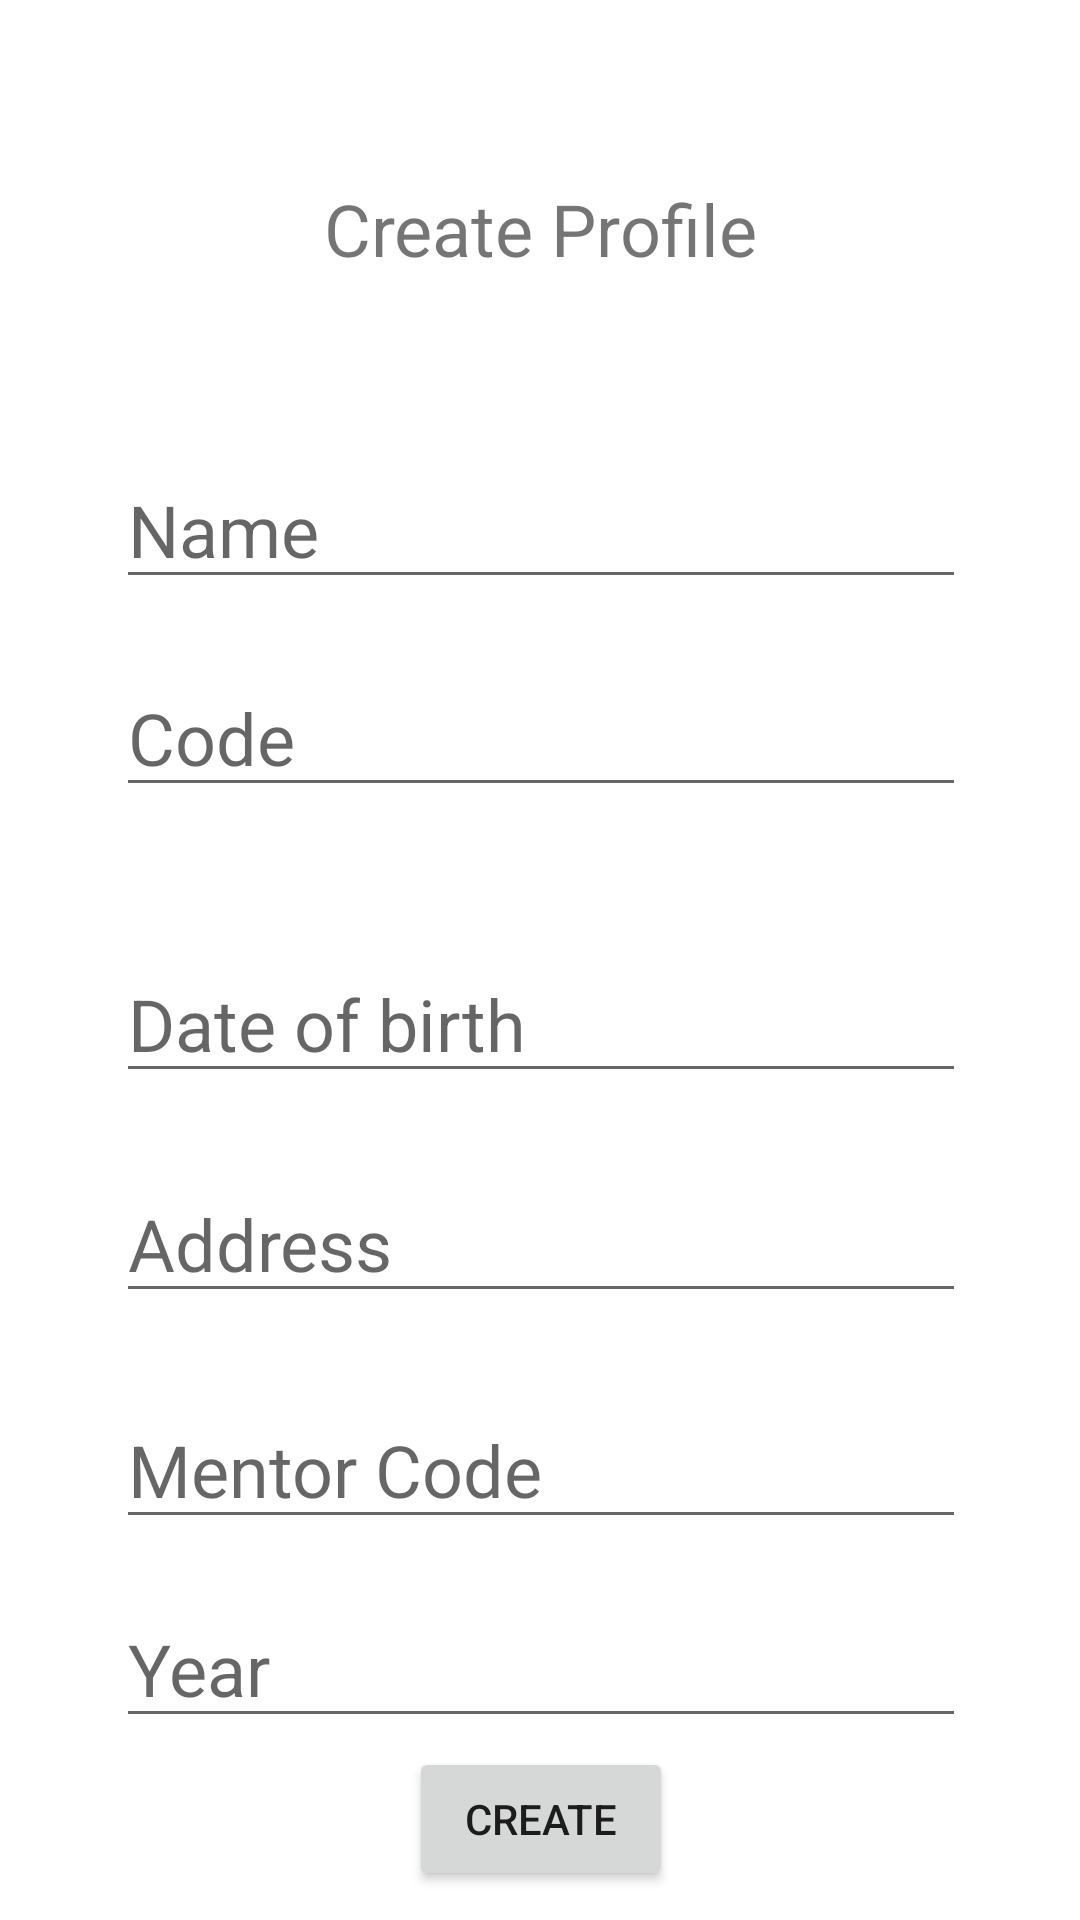

Reconstruct the res/layout file that produces this screen, plus the resources it refers to.
<!-- AndroidManifest.xml: application theme Theme.MentorApplication -->
<!-- res/layout/activity_create_profile_page.xml -->
<?xml version="1.0" encoding="utf-8"?>
<ScrollView
    android:layout_width="match_parent"
    android:layout_height="wrap_content"
    xmlns:android="http://schemas.android.com/apk/res/android"
    xmlns:app="http://schemas.android.com/apk/res-auto"
    xmlns:tools="http://schemas.android.com/tools"
    android:fillViewport="true">

    <androidx.constraintlayout.widget.ConstraintLayout
        android:layout_width="match_parent"
        android:layout_height="wrap_content"
        tools:context=".CreateProfilePage">

        <TextView
            android:id="@+id/textView9"
            android:layout_width="wrap_content"
            android:layout_height="wrap_content"
            android:text="@string/create_profile_student_profile_pg"
            android:textSize="24sp"
            app:layout_constraintBottom_toBottomOf="parent"
            app:layout_constraintEnd_toEndOf="parent"
            app:layout_constraintHorizontal_bias="0.5"
            app:layout_constraintStart_toStartOf="parent"
            app:layout_constraintTop_toTopOf="parent"
            app:layout_constraintVertical_bias="0.099" />

        <EditText
            android:id="@+id/editTextTextPersonName9"
            android:layout_width="wrap_content"
            android:layout_height="wrap_content"
            android:layout_marginTop="58dp"
            android:ems="10"
            android:hint="@string/name_student_profile_pg"
            android:inputType="textPersonName"
            android:textSize="24sp"
            app:layout_constraintEnd_toEndOf="@+id/textView9"
            app:layout_constraintHorizontal_bias="0.5"
            app:layout_constraintStart_toStartOf="@+id/textView9"
            app:layout_constraintTop_toBottomOf="@+id/textView9" />

        <EditText
            android:id="@+id/editTextTextPersonName10"
            android:layout_width="wrap_content"
            android:layout_height="wrap_content"
            android:layout_marginTop="20dp"
            android:ems="10"
            android:hint="@string/code_student_profile_pg"
            android:inputType="textPersonName"
            android:textSize="24sp"
            app:layout_constraintEnd_toEndOf="@+id/editTextTextPersonName9"
            app:layout_constraintHorizontal_bias="0.0"
            app:layout_constraintStart_toStartOf="@+id/editTextTextPersonName9"
            app:layout_constraintTop_toBottomOf="@+id/editTextTextPersonName9" />

        <EditText
            android:id="@+id/editTextDate"
            android:layout_width="wrap_content"
            android:layout_height="wrap_content"
            android:layout_marginTop="46dp"
            android:ems="10"
            android:hint="@string/date_of_birth_student_profile_pg"
            android:inputType="date"
            android:textSize="24sp"
            app:layout_constraintEnd_toEndOf="@+id/editTextTextPersonName10"
            app:layout_constraintHorizontal_bias="0.5"
            app:layout_constraintStart_toStartOf="@+id/editTextTextPersonName10"
            app:layout_constraintTop_toBottomOf="@+id/editTextTextPersonName10" />

        <EditText
            android:id="@+id/editTextTextPersonName11"
            android:layout_width="wrap_content"
            android:layout_height="wrap_content"
            android:layout_marginTop="24dp"
            android:ems="10"
            android:hint="@string/address_student_profile_pg"
            android:inputType="textPersonName"
            android:textSize="24sp"
            app:layout_constraintEnd_toEndOf="@+id/editTextDate"
            app:layout_constraintHorizontal_bias="0.0"
            app:layout_constraintStart_toStartOf="@+id/editTextDate"
            app:layout_constraintTop_toBottomOf="@+id/editTextDate" />

        <EditText
            android:id="@+id/editTextTextPersonName12"
            android:layout_width="wrap_content"
            android:layout_height="wrap_content"
            android:layout_marginTop="26dp"
            android:ems="10"
            android:hint="@string/mentor_code"
            android:inputType="textPersonName"
            android:textSize="24sp"
            app:layout_constraintEnd_toEndOf="@+id/editTextTextPersonName11"
            app:layout_constraintHorizontal_bias="0.5"
            app:layout_constraintStart_toStartOf="@+id/editTextTextPersonName11"
            app:layout_constraintTop_toBottomOf="@+id/editTextTextPersonName11" />

        <EditText
            android:id="@+id/editTextTextPersonName13"
            android:layout_width="wrap_content"
            android:layout_height="wrap_content"
            android:layout_marginTop="17dp"
            android:ems="10"
            android:hint="@string/year"
            android:inputType="textPersonName"
            android:textSize="24sp"
            app:layout_constraintEnd_toEndOf="@+id/editTextTextPersonName12"
            app:layout_constraintHorizontal_bias="0.5"
            app:layout_constraintStart_toStartOf="@+id/editTextTextPersonName12"
            app:layout_constraintTop_toBottomOf="@+id/editTextTextPersonName12" />

        <Button
            android:id="@+id/stu_creatbtn"
            android:layout_width="wrap_content"
            android:layout_height="wrap_content"
            android:layout_marginTop="3dp"
            android:text="@string/create"
            app:layout_constraintEnd_toEndOf="@+id/editTextTextPersonName13"
            app:layout_constraintHorizontal_bias="0.5"
            app:layout_constraintStart_toStartOf="@+id/editTextTextPersonName13"
            app:layout_constraintTop_toBottomOf="@+id/editTextTextPersonName13" />
    </androidx.constraintlayout.widget.ConstraintLayout>




    </ScrollView>
<!-- resources referenced by this layout -->
<resources>
  <string name="address_student_profile_pg">Address</string>
  <string name="code_student_profile_pg">Code</string>
  <string name="create">Create</string>
  <string name="create_profile_student_profile_pg">Create Profile</string>
  <string name="date_of_birth_student_profile_pg">Date of birth</string>
  <string name="mentor_code">Mentor Code</string>
  <string name="name_student_profile_pg">Name</string>
  <string name="year">Year</string>
  <style name="Theme.MentorApplication" parent="Theme.MaterialComponents.DayNight.DarkActionBar">
          
          <item name="colorPrimary">@color/purple_500</item>
          <item name="colorPrimaryVariant">@color/purple_700</item>
          <item name="colorOnPrimary">@color/white</item>
          
          <item name="colorSecondary">@color/teal_200</item>
          <item name="colorSecondaryVariant">@color/teal_700</item>
          <item name="colorOnSecondary">@color/black</item>
          
          <item name="android:statusBarColor">?attr/colorPrimaryVariant</item>
          
      </style>
  <!-- not gathered from this repository: default colours our renderer supplied (Android Studio template values) -->
  <color name="purple_500">#FF6200EE</color>
  <color name="purple_700">#FF3700B3</color>
  <color name="teal_200">#FF03DAC5</color>
  <color name="teal_700">#FF018786</color>
  <color name="black">#FF000000</color>
  <color name="white">#FFFFFFFF</color>
</resources>
